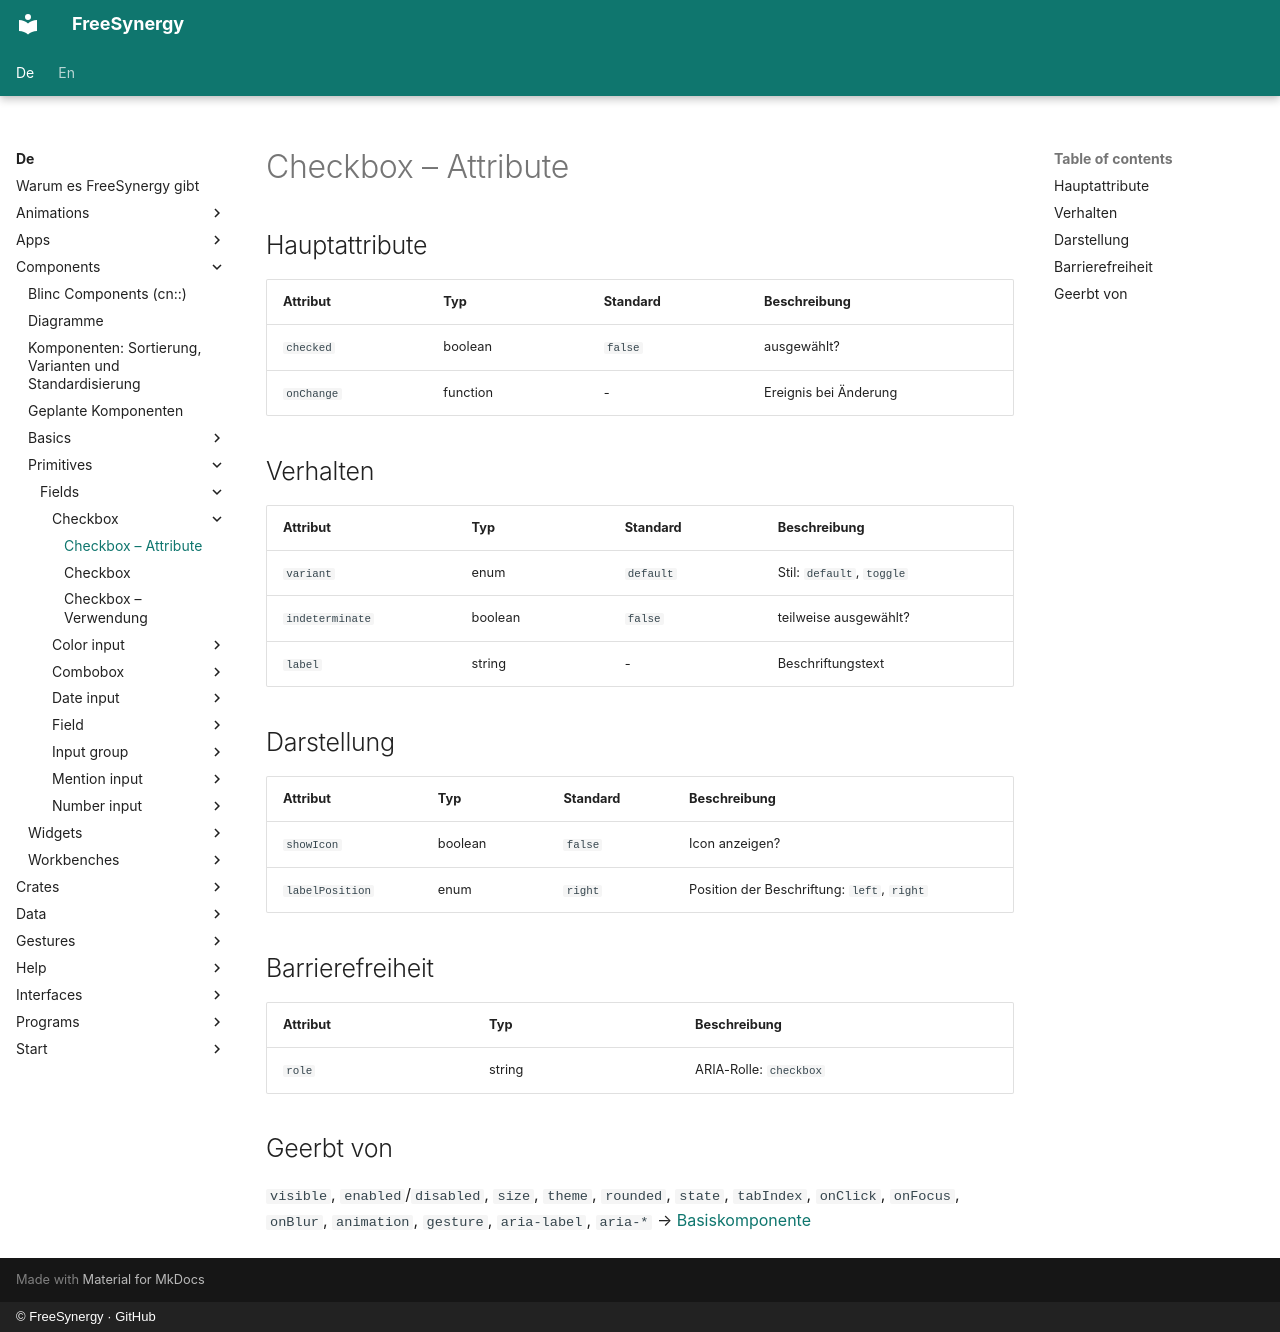

repository: FreeSynergy/fs-documentation · page: de/components/primitives/fields/checkbox/attributes/index.html · generator: mkdocs · copyright: © FreeSynergy · GitHub

# Checkbox – Attribute

## Hauptattribute

| Attribut | Typ | Standard | Beschreibung |
|-----------|------|---------|-------------|
| `checked` | boolean | `false` | ausgewählt? |
| `onChange` | function | - | Ereignis bei Änderung |

## Verhalten

| Attribut | Typ | Standard | Beschreibung |
|---|---|---|---|
| `variant` | enum | `default` | Stil: `default`, `toggle` |
| `indeterminate` | boolean | `false` | teilweise ausgewählt? |
| `label` | string | - | Beschriftungstext |

## Darstellung

| Attribut | Typ | Standard | Beschreibung |
|---|---|---|---|
| `showIcon` | boolean | `false` | Icon anzeigen? |
| `labelPosition` | enum | `right` | Position der Beschriftung: `left`, `right` |

## Barrierefreiheit

| Attribut | Typ | Beschreibung |
|-----------|------|-------------|
| `role` | string | ARIA-Rolle: `checkbox` |

## Geerbt von

`visible`, `enabled`/`disabled`, `size`, `theme`, `rounded`, `state`,
`tabIndex`, `onClick`, `onFocus`, `onBlur`, `animation`, `gesture`,
`aria-label`, `aria-*` → [Basiskomponente](../../basics/base.md)
